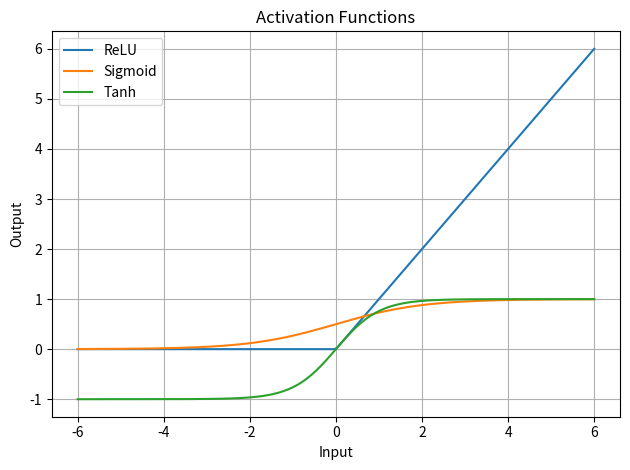

The script that saved this image:
import numpy as np
import matplotlib.pyplot as plt

def relu(x): return np.maximum(0, x)
def sigmoid(x): return 1 / (1 + np.exp(-x))
def tanh(x): return np.tanh(x)
def softmax(z):
    e = np.exp(z - np.max(z))
    return e / e.sum()
def mse(y_true, y_pred):
    return np.mean((np.asarray(y_true) - np.asarray(y_pred)) ** 2)
def cross_entropy(y_true, y_prob):
    eps = 1e-15
    y_true = np.asarray(y_true, dtype=float)
    p = np.clip(np.asarray(y_prob, dtype=float), eps, 1-eps)
    return -np.mean(y_true*np.log(p) + (1-y_true)*np.log(1-p))

p = softmax(np.array([2.0, 1.0, 0.1]))
print("Softmax:", np.round(p, 3), "sum:", round(p.sum(), 3))
x = np.linspace(-6, 6, 200)
plt.plot(x, relu(x), label="ReLU")
plt.plot(x, sigmoid(x), label="Sigmoid")
plt.plot(x, tanh(x), label="Tanh")
plt.title("Activation Functions"); plt.xlabel("Input"); plt.ylabel("Output")
plt.legend(); plt.grid(True); plt.tight_layout()
plt.savefig("task2_activation_functions.png"); plt.show()

yt, yp = [1, 0, 1], [0.9, 0.2, 0.7]
print("MSE:", mse(yt, yp))
print("Binary cross-entropy:", cross_entropy(yt, yp))
print("Confident wrong:", cross_entropy([1], [0.01]))
print("Uncertain:", cross_entropy([1], [0.40]))
